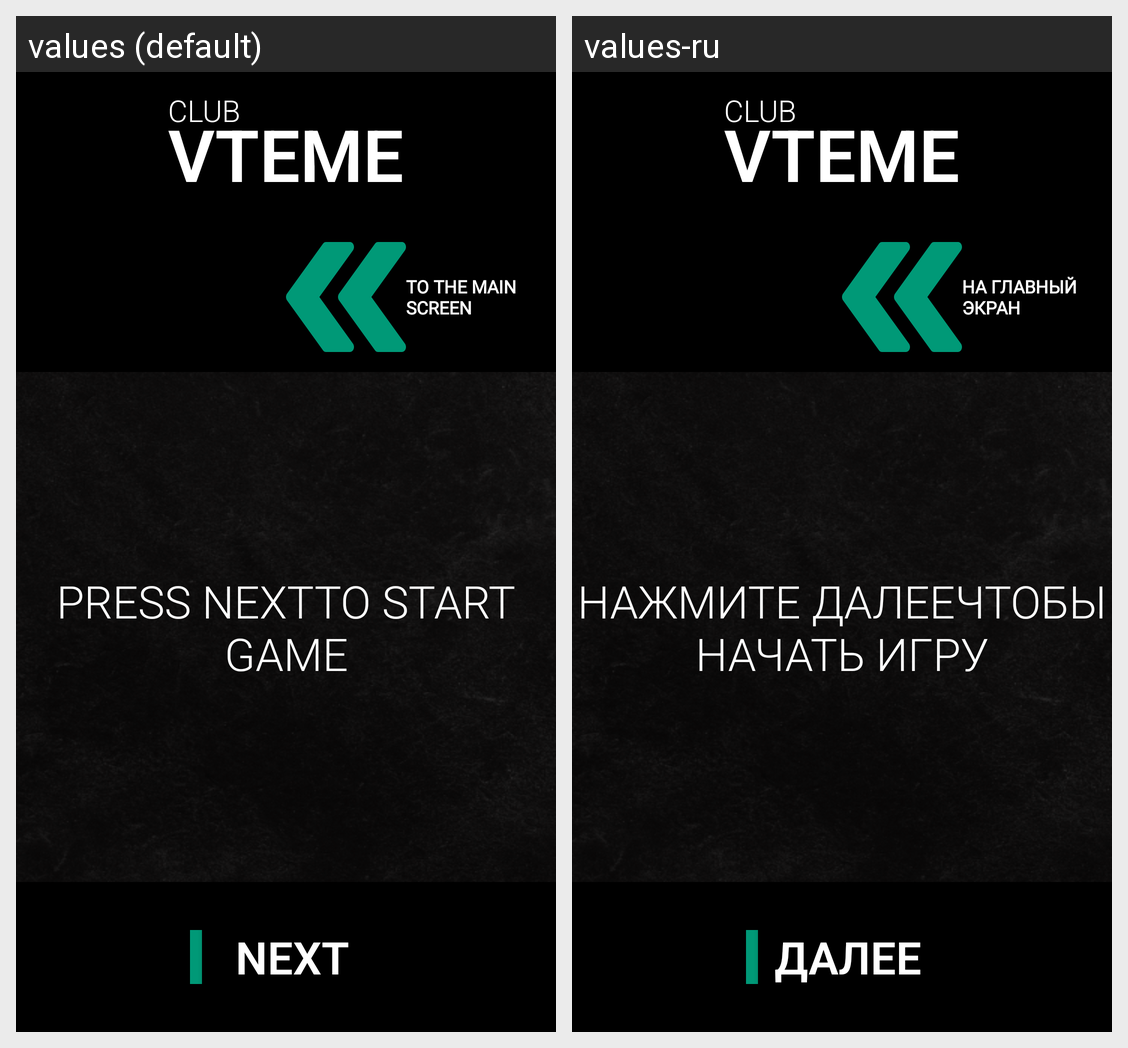

The same Android screen rendered under two of its app's locales, left to right. List the strings drawn on it with the default value and each locale's translation.
Android screen res/layout/activity_game_never_hane_i_ever.xml rendered under 2 locales, left to right: values (default), values-ru. Device: Nexus 5 (rendered at 1080×1920; each locale shown at half size, 540×960, under a caption strip naming it); theme AppTheme.
Strings drawn on this screen, with the default value and each locale's value (text and hints the layout hard-codes, and strings that could not be matched under every locale, appear in the picture but are not listed):

startNeverIEver
  values: press NEXTto start game
  values-ru: нажмите далеечтобы начать игру

next
  values: next
  values-ru: далее

title_first_word
  values: club
  values-ru: club  [not translated; the default value is used]

title_second_word
  values: vteme
  values-ru: vteme  [not translated; the default value is used]

toMainScreen
  values: to the main screen
  values-ru: на главный экран
